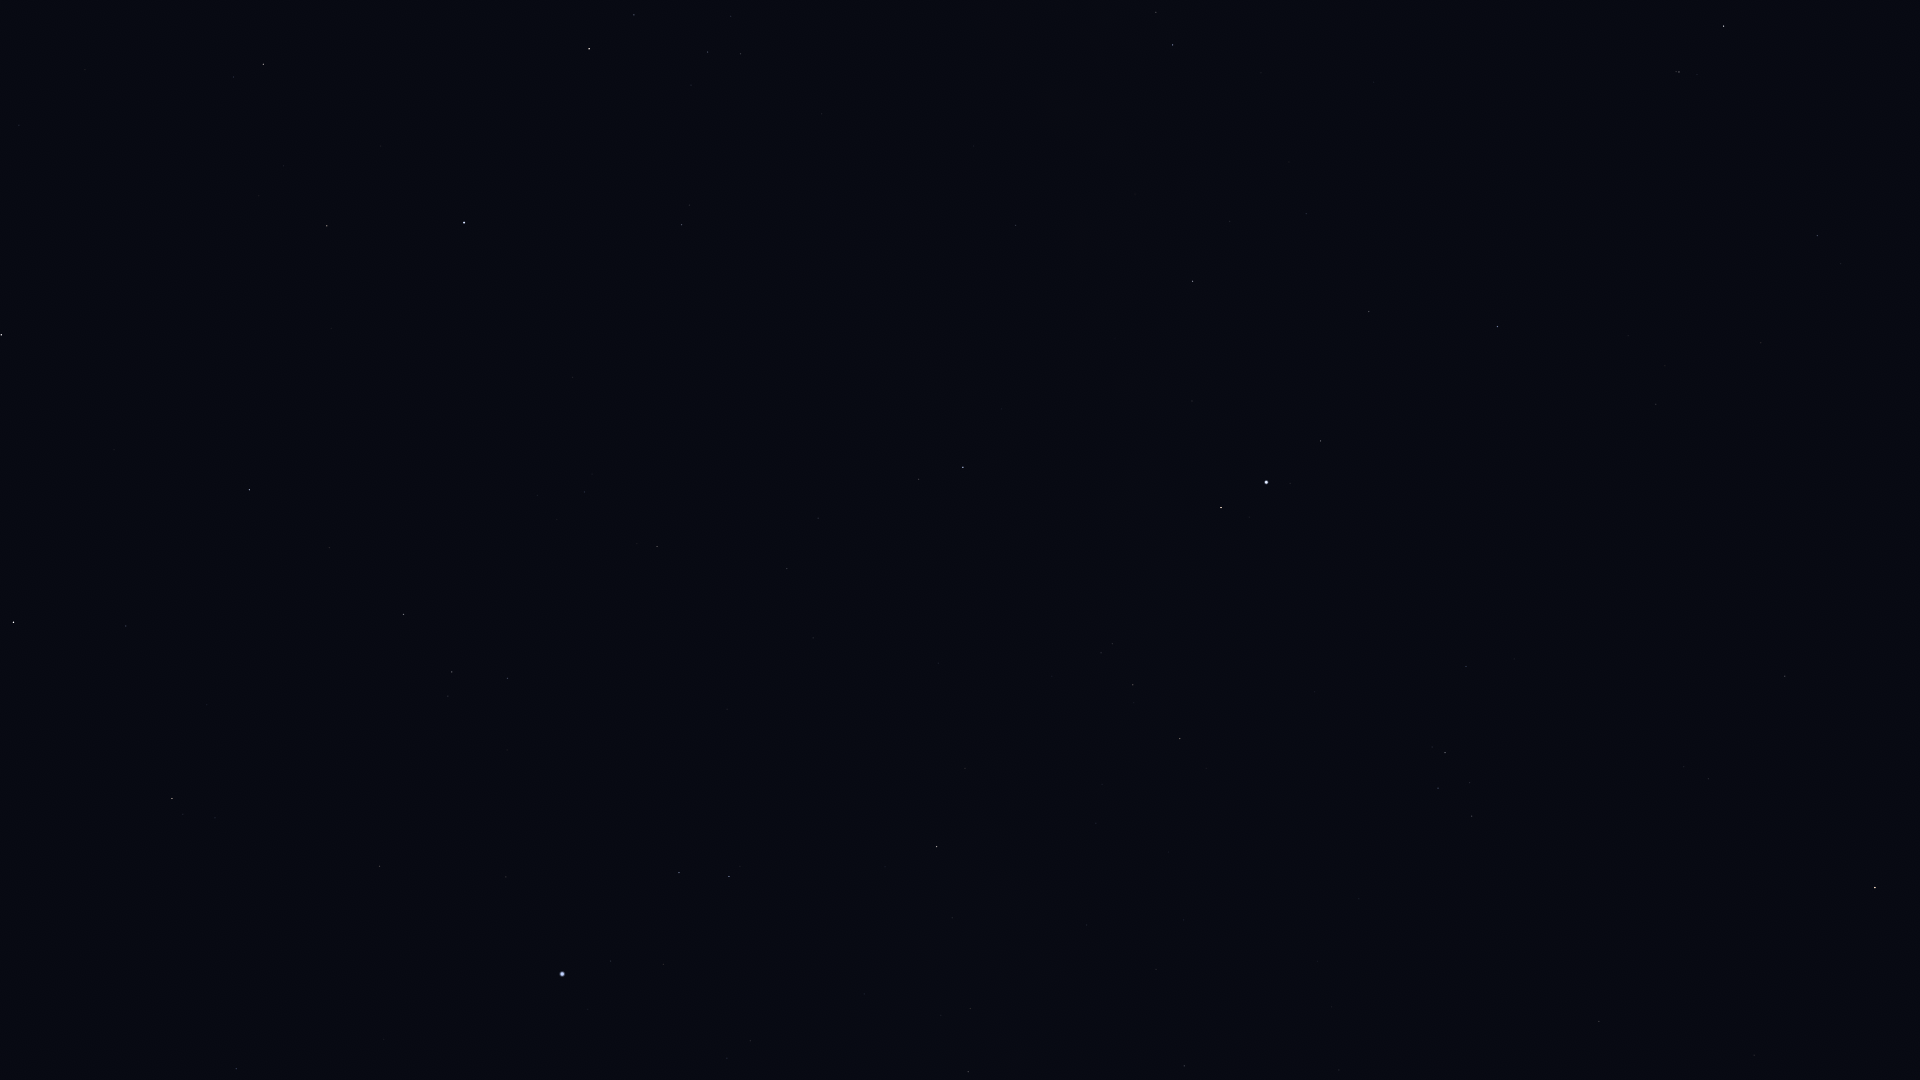

The table this chart was drawn from, first rows:
Star_ID, Name, X, Y
80463, Cujam, 19, 125
80816, Kornephoros, 1, 335
82651, Mahsati, 217, 123
83000, HIP 83000, 263, 64
83207, HIP 83207, 126, 626
84345, Rasalgethi, 327, 226
84379, Sarin, 249, 490
84380, HIP 84380, 172, 798
84606, HIP 84606, 183, 814
85112, HIP 85112, 215, 818
85693, Maasym, 329, 548
86032, Rasalhague, 464, 223
86414, HIP 86414, 236, 1069
86742, Cebalrai, 589, 49
86974, HIP 86974, 403, 614
87808, HIP 87808, 379, 866
87933, HIP 87933, 452, 672
88794, HIP 88794, 507, 678
90441, HIP 90441, 891, 56
91262, Vega, 562, 974
91852, Xihe, 615, 934
92420, Sheliak, 679, 873
92791, HIP 92791, 663, 964
92895, Kaveh, 1012, 225
92946, Alya, 1015, 225
93194, Sulafat, 729, 876
93747, Okab, 963, 467
94481, Aladfar, 727, 1058
95771, Anser, 965, 768
95947, Albireo, 936, 847
96078, Uruk, 1077, 597
96757, Sham, 1101, 653
96837, HIP 96837, 1112, 644
97278, Tarazed, 1221, 508
97365, HIP 97365, 1133, 685
97649, Altair, 1266, 482
97938, Libertas, 1290, 483
98036, Alshain, 1320, 441
98110, HIP 98110, 968, 1072
98337, HIP 98337, 1180, 738
98543, HIP 98543, 1086, 925
98920, HIP 98920, 1206, 768
99711, Phoenicia, 1513, 334
99894, Chechia, 1458, 463
100064, Algedi, 1679, 72
100310, Alshat, 1697, 74
100345, Dabih, 1723, 26
101421, Aldulfin, 1466, 666
101769, Rotanev, 1445, 753
101958, Sualocin, 1438, 788
102618, Albali, 1817, 235
103527, Musica, 1609, 741
104521, HIP 104521, 1684, 767
104780, Solaris, 1634, 879
104858, HIP 104858, 1708, 779
104987, Kitalpha, 1785, 676
105570, HIP 105570, 1802, 737
107315, Enif, 1875, 887
